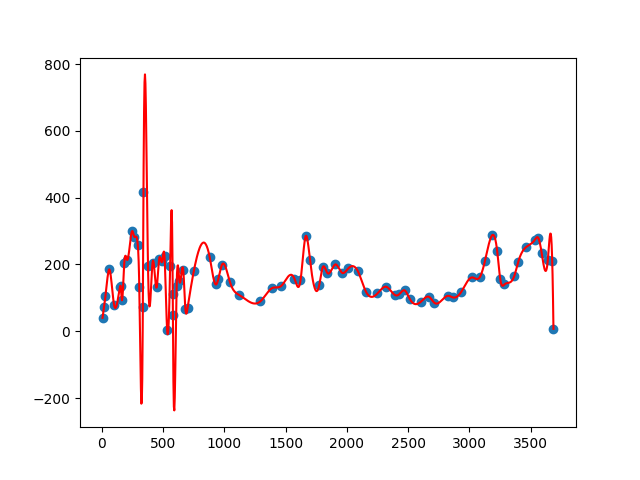

The file beside this chart, header and first rows:
里程, 小客車車速, 小客車交通量
0005, 88, 40
0017, 90, 73
0029, 90, 106
0061, 90, 185
0099, 90, 79
0147, 90, 132
0153, 32, 135
0182, 28, 203
0248, 75, 300
0264, 86, 283
0293, 86, 257
0305, 79, 132
0339, 79, 417
0376, 50, 196
0413, 90, 205
0467, 97, 216
0492, 75, 209
0532, 7, 5
0511, 72, 224
0532, 32, 309
0557, 21, 196
0578, 54, 111
0579, 57, 50
0633, 90, 149
0664, 93, 182
0681, 93, 68
0699, 100, 69
0610, 90, 136
0750, 93, 180
0880, 86, 221
0928, 93, 140
0950, 91, 156
0980, 97, 199
1045, 93, 147
1123, 100, 108
1292, 104, 89
1389, 100, 129
1465, 100, 136
1572, 100, 157
1621, 100, 152
1664, 64, 285
1699, 73, 212
1774, 104, 138
1802, 104, 191
1839, 100, 175
1906, 97, 200
1960, 100, 175
2011, 100, 188
2089, 104, 180
2156, 108, 118
2249, 104, 113
2322, 108, 133
2394, 111, 108
2425, 111, 110
2472, 104, 122
2514, 108, 96
2603, 104, 88
2674, 108, 102
2714, 104, 85
2827, 106, 106
... 41 more rows
